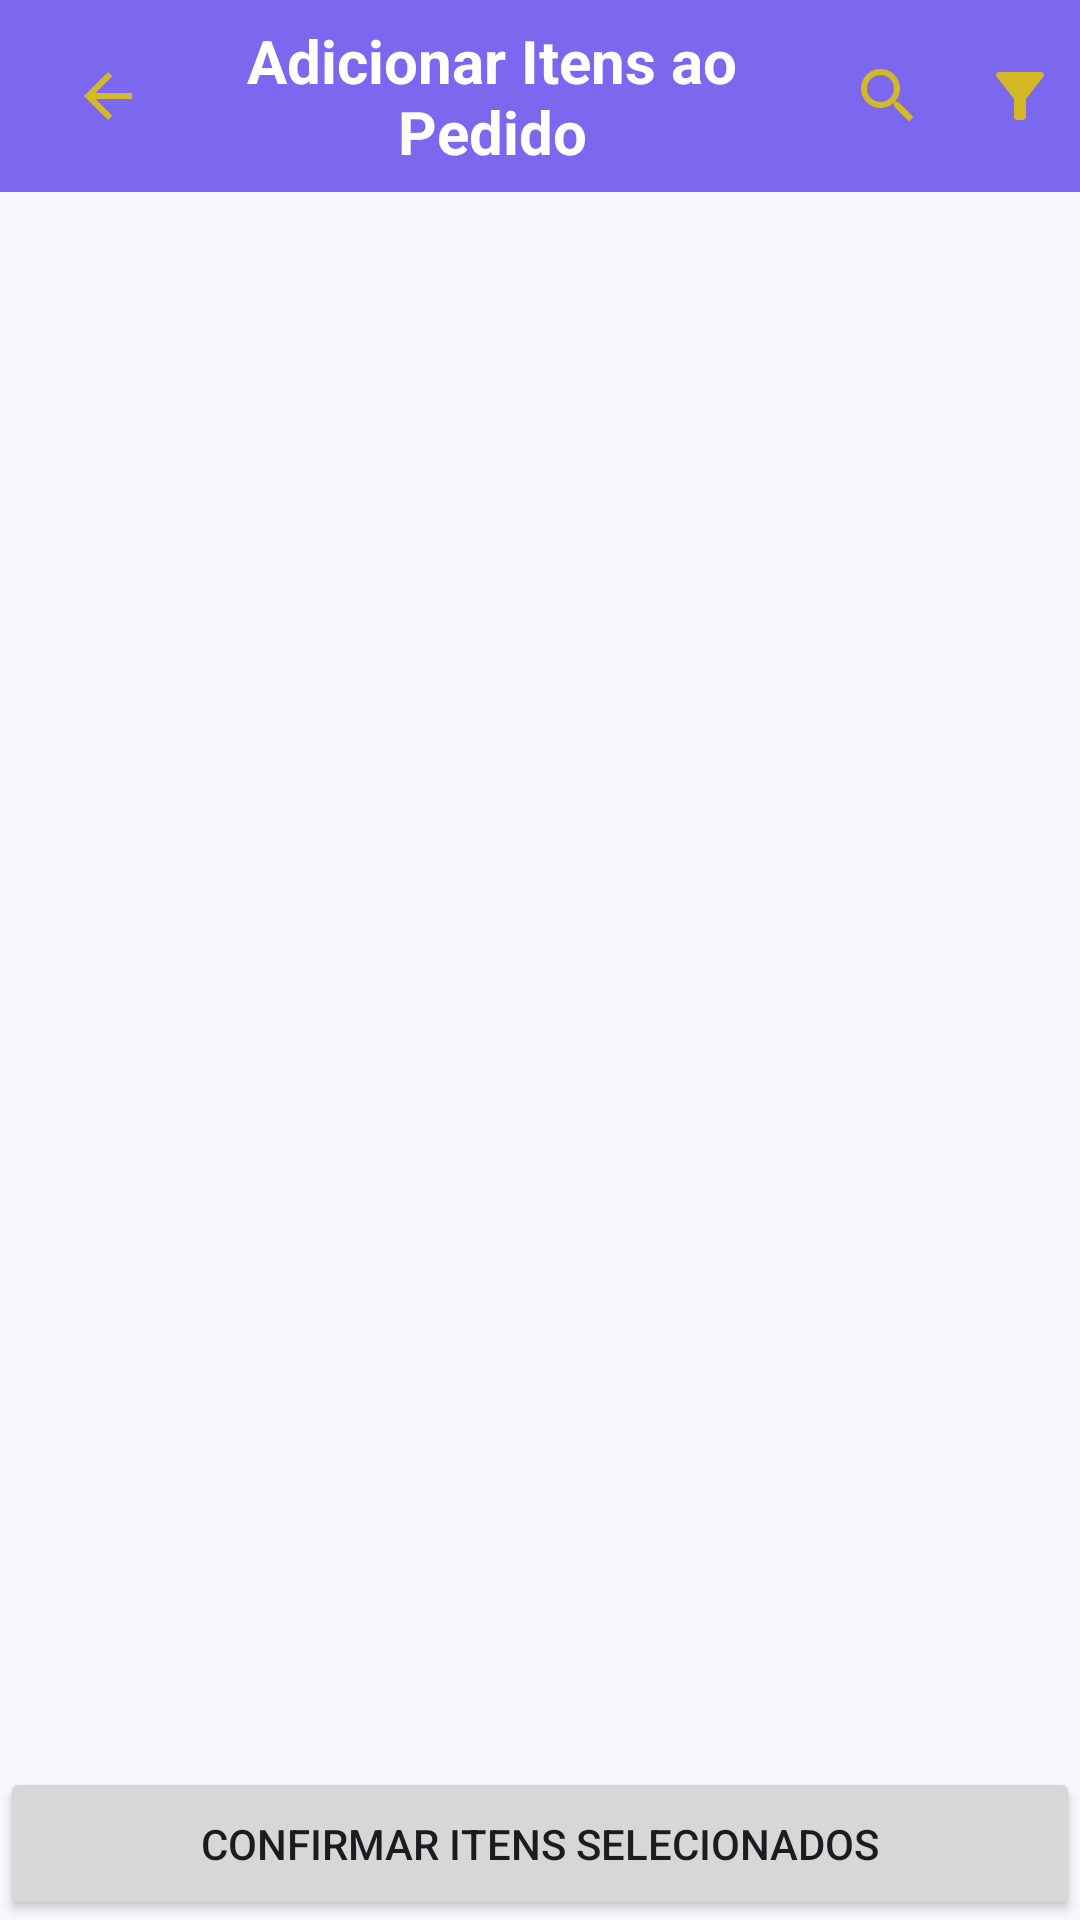

Write the Android layout XML for this screen, with the resource values it uses.
<!-- AndroidManifest.xml: application theme Theme.LojaManager -->
<!-- res/layout/activity_detalhe_item_pedido.xml -->
<?xml version="1.0" encoding="utf-8"?>
<androidx.constraintlayout.widget.ConstraintLayout xmlns:android="http://schemas.android.com/apk/res/android"
    xmlns:app="http://schemas.android.com/apk/res-auto"
    xmlns:tools="http://schemas.android.com/tools"
    android:layout_width="match_parent"
    android:layout_height="match_parent"
    tools:context=".DetalheItemPedidoActivity">

    <androidx.appcompat.widget.Toolbar
        android:id="@+id/toolbarDetalheItemPedido"
        android:layout_width="0dp"
        android:layout_height="?attr/actionBarSize"
        android:background="?attr/colorPrimary"
        android:elevation="4dp"
        android:theme="@style/ThemeOverlay.AppCompat.Dark.ActionBar"
        app:popupTheme="@style/ThemeOverlay.AppCompat.Light"
        app:layout_constraintTop_toTopOf="parent"
        app:layout_constraintStart_toStartOf="parent"
        app:layout_constraintEnd_toEndOf="parent">

        <LinearLayout
            android:layout_width="match_parent"
            android:layout_height="wrap_content"
            android:orientation="horizontal"
            android:gravity="center_vertical">

            <ImageView
                android:id="@+id/imageViewBackItemPedido"
                android:layout_width="wrap_content"
                android:layout_height="wrap_content"
                android:src="@drawable/ic_arrow_back"
                android:padding="8dp"
                android:clickable="true"
                android:focusable="true"
                android:background="?attr/selectableItemBackgroundBorderless"
                android:contentDescription="Voltar" />

            <TextView
                android:layout_width="0dp"
                android:layout_height="wrap_content"
                android:layout_weight="1"
                android:text="Adicionar Itens ao Pedido"
                android:textColor="@android:color/white"
                android:textSize="20sp"
                android:textStyle="bold"
                android:gravity="center_horizontal"/>

            <androidx.appcompat.widget.SearchView
                android:id="@+id/searchViewItensPedido"
                android:layout_width="wrap_content"
                android:layout_height="wrap_content"
                android:iconifiedByDefault="true"
                android:queryHint="Buscar produto..."
                app:searchIcon="@drawable/ic_search"
                app:closeIcon="@drawable/ic_close"
                app:queryHint="Buscar produto..." />

            <ImageView
                android:id="@+id/imageViewFilterItensPedido"
                android:layout_width="wrap_content"
                android:layout_height="wrap_content"
                android:src="@drawable/ic_filter"
                android:padding="8dp"
                android:clickable="true"
                android:focusable="true"
                android:background="?attr/selectableItemBackgroundBorderless"
                android:contentDescription="Filtrar Produtos" />

        </LinearLayout>
    </androidx.appcompat.widget.Toolbar>

    <androidx.recyclerview.widget.RecyclerView
        android:id="@+id/recyclerViewItensDisponiveis"
        android:layout_width="0dp"
        android:layout_height="0dp"
        android:padding="8dp"
        app:layout_constraintTop_toBottomOf="@id/toolbarDetalheItemPedido"
        app:layout_constraintBottom_toTopOf="@id/buttonConfirmarSelecao"
        app:layout_constraintStart_toStartOf="parent"
        app:layout_constraintEnd_toEndOf="parent"
        tools:listitem="@layout/item_produto_pedido_selection" />

    <Button
        android:id="@+id/buttonConfirmarSelecao"
        android:layout_width="0dp"
        android:layout_height="wrap_content"
        android:text="Confirmar Itens Selecionados"
        android:padding="16dp"
        app:layout_constraintBottom_toBottomOf="parent"
        app:layout_constraintStart_toStartOf="parent"
        app:layout_constraintEnd_toEndOf="parent" />

</androidx.constraintlayout.widget.ConstraintLayout>
<!-- res/layout/item_produto_pedido_selection.xml (included above) -->
<?xml version="1.0" encoding="utf-8"?>
<LinearLayout xmlns:android="http://schemas.android.com/apk/res/android"
    xmlns:app="http://schemas.android.com/apk/res-auto"
    android:layout_width="match_parent"
    android:layout_height="wrap_content"
    android:orientation="horizontal"
    android:padding="16dp"
    android:gravity="center_vertical"
    android:layout_marginBottom="8dp"
    android:background="?android:attr/selectableItemBackground"
    android:clickable="true"
    android:focusable="true">

    <LinearLayout
        android:layout_width="0dp"
        android:layout_height="wrap_content"
        android:layout_weight="1"
        android:orientation="vertical">

        <TextView
            android:id="@+id/textViewProdutoNome"
            android:layout_width="wrap_content"
            android:layout_height="wrap_content"
            android:text="Nome do Produto"
            android:textSize="18sp"
            android:textStyle="bold"
            android:textColor="?attr/colorOnSurface" /> <TextView
        android:id="@+id/textViewProdutoCodigo"
        android:layout_width="wrap_content"
        android:layout_height="wrap_content"
        android:text="Código: XXXX"
        android:textSize="14sp"
        android:textColor="?attr/colorOnSurfaceVariant" android:layout_marginTop="2dp" />

        <TextView
            android:id="@+id/textViewProdutoValorVenda"
            android:layout_width="wrap_content"
            android:layout_height="wrap_content"
            android:text="Valor de Venda: R$ 0.00"
            android:textSize="16sp"
            android:textStyle="bold"
            android:textColor="?attr/colorPrimary" android:layout_marginTop="4dp" />

    </LinearLayout>

    <LinearLayout
        android:layout_width="wrap_content"
        android:layout_height="wrap_content"
        android:orientation="horizontal"
        android:gravity="center_vertical">

        <com.google.android.material.button.MaterialButton
            android:id="@+id/buttonRemoveItem"
            android:layout_width="40dp"
            android:layout_height="40dp"
            android:layout_marginEnd="8dp"
            android:insetLeft="0dp"
            android:insetTop="0dp"
            android:insetRight="0dp"
            android:insetBottom="0dp"
            app:icon="@drawable/ic_minus"
            app:iconGravity="textStart"
            app:iconPadding="0dp"
            app:iconTint="?attr/colorOnPrimary" app:backgroundTint="?attr/colorError" app:cornerRadius="20dp"  />

        <TextView
            android:id="@+id/textViewItemQuantity"
            android:layout_width="wrap_content"
            android:layout_height="wrap_content"
            android:text="0"
            android:textSize="18sp"
            android:textStyle="bold"
            android:minWidth="30dp"
            android:gravity="center"
            android:textColor="?attr/colorOnSurface"/> <com.google.android.material.button.MaterialButton
        android:id="@+id/buttonAddItem"
        android:layout_width="40dp"
        android:layout_height="40dp"
        android:layout_marginStart="8dp"
        android:insetLeft="0dp"
        android:insetTop="0dp"
        android:insetRight="0dp"
        android:insetBottom="0dp"
        app:icon="@drawable/ic_add"
        app:iconGravity="textStart"
        app:iconPadding="0dp"
        app:iconTint="?attr/colorOnPrimary" app:backgroundTint="?attr/colorPrimary" app:cornerRadius="20dp" />
    </LinearLayout>

</LinearLayout>
<!-- resources referenced by this layout -->
<resources>
  <!-- drawable ic_add (drawable) -->
  <vector xmlns:android="http://schemas.android.com/apk/res/android" android:height="24dp" android:tint="#D4B825" android:viewportHeight="24" android:viewportWidth="24" android:width="24dp">
        
      <path android:fillColor="@android:color/white" android:pathData="M19,13h-6v6h-2v-6H5v-2h6V5h2v6h6v2z"/>
      
  </vector>
  <!-- drawable ic_arrow_back (drawable) -->
  <vector xmlns:android="http://schemas.android.com/apk/res/android" android:autoMirrored="true" android:height="24dp" android:tint="#D4B825" android:viewportHeight="24" android:viewportWidth="24" android:width="24dp">
        
      <path android:fillColor="@android:color/white" android:pathData="M20,11H7.83l5.59,-5.59L12,4l-8,8 8,8 1.41,-1.41L7.83,13H20v-2z"/>
      
  </vector>
  <!-- drawable ic_close (drawable) -->
  <vector xmlns:android="http://schemas.android.com/apk/res/android" android:height="24dp" android:tint="#D4B825" android:viewportHeight="24" android:viewportWidth="24" android:width="24dp">
        
      <path android:fillColor="@android:color/white" android:pathData="M19,6.41L17.59,5 12,10.59 6.41,5 5,6.41 10.59,12 5,17.59 6.41,19 12,13.41 17.59,19 19,17.59 13.41,12z"/>
      
  </vector>
  <!-- drawable ic_filter (drawable) -->
  <vector xmlns:android="http://schemas.android.com/apk/res/android" android:height="24dp" android:tint="#D4B825" android:viewportHeight="24" android:viewportWidth="24" android:width="24dp">
        
      <path android:fillColor="@android:color/white" android:pathData="M4.25,5.61C6.27,8.2 10,13 10,13v6c0,0.55 0.45,1 1,1h2c0.55,0 1,-0.45 1,-1v-6c0,0 3.72,-4.8 5.74,-7.39C20.25,4.95 19.78,4 18.95,4H5.04C4.21,4 3.74,4.95 4.25,5.61z"/>
      
  </vector>
  <!-- drawable ic_minus (drawable) -->
  <vector xmlns:android="http://schemas.android.com/apk/res/android" android:height="24dp" android:tint="#D4B825" android:viewportHeight="960" android:viewportWidth="960" android:width="24dp">
        
      <path android:fillColor="@android:color/white" android:pathData="M200,520L200,440L760,440L760,520L200,520Z"/>
      
  </vector>
  <!-- drawable ic_search (drawable) -->
  <vector xmlns:android="http://schemas.android.com/apk/res/android" android:height="24dp" android:tint="#D4B825" android:viewportHeight="24" android:viewportWidth="24" android:width="24dp">
        
      <path android:fillColor="@android:color/white" android:pathData="M15.5,14h-0.79l-0.28,-0.27C15.41,12.59 16,11.11 16,9.5 16,5.91 13.09,3 9.5,3S3,5.91 3,9.5 5.91,16 9.5,16c1.61,0 3.09,-0.59 4.23,-1.57l0.27,0.28v0.79l5,4.99L20.49,19l-4.99,-5zM9.5,14C7.01,14 5,11.99 5,9.5S7.01,5 9.5,5 14,7.01 14,9.5 11.99,14 9.5,14z"/>
      
  </vector>
  <style name="Theme.LojaManager" parent="Base.Theme.LojaManager" />
  <color name="md_theme_primary">#7B68EE</color>
  <color name="md_theme_onPrimary">#FFFFFF</color>
  <color name="md_theme_primaryContainer">#E0CCFF</color>
  <color name="md_theme_onPrimaryContainer">#22005D</color>
  <color name="md_theme_secondary">#FFA600</color>
  <color name="md_theme_onSecondary">#212121</color>
  <color name="md_theme_secondaryContainer">#FFDE91</color>
  <color name="md_theme_onSecondaryContainer">#2C1900</color>
  <color name="md_theme_tertiary">#66BB6A</color>
  <color name="md_theme_onTertiary">#212121</color>
  <color name="md_theme_tertiaryContainer">#C8E6C9</color>
  <color name="md_theme_onTertiaryContainer">#002107</color>
  <color name="md_theme_error">#B00020</color>
  <color name="md_theme_onError">#FFFFFF</color>
  <color name="md_theme_errorContainer">#F8D7DA</color>
  <color name="md_theme_onErrorContainer">#2C0001</color>
  <color name="md_theme_background">#F8F8FF</color>
  <color name="md_theme_onBackground">#1C1B1F</color>
  <color name="md_theme_surface">#FFFFFF</color>
  <color name="md_theme_onSurface">#1C1B1F</color>
  <color name="md_theme_surfaceVariant">#E7E0EC</color>
  <color name="md_theme_onSurfaceVariant">#49454E</color>
</resources>
